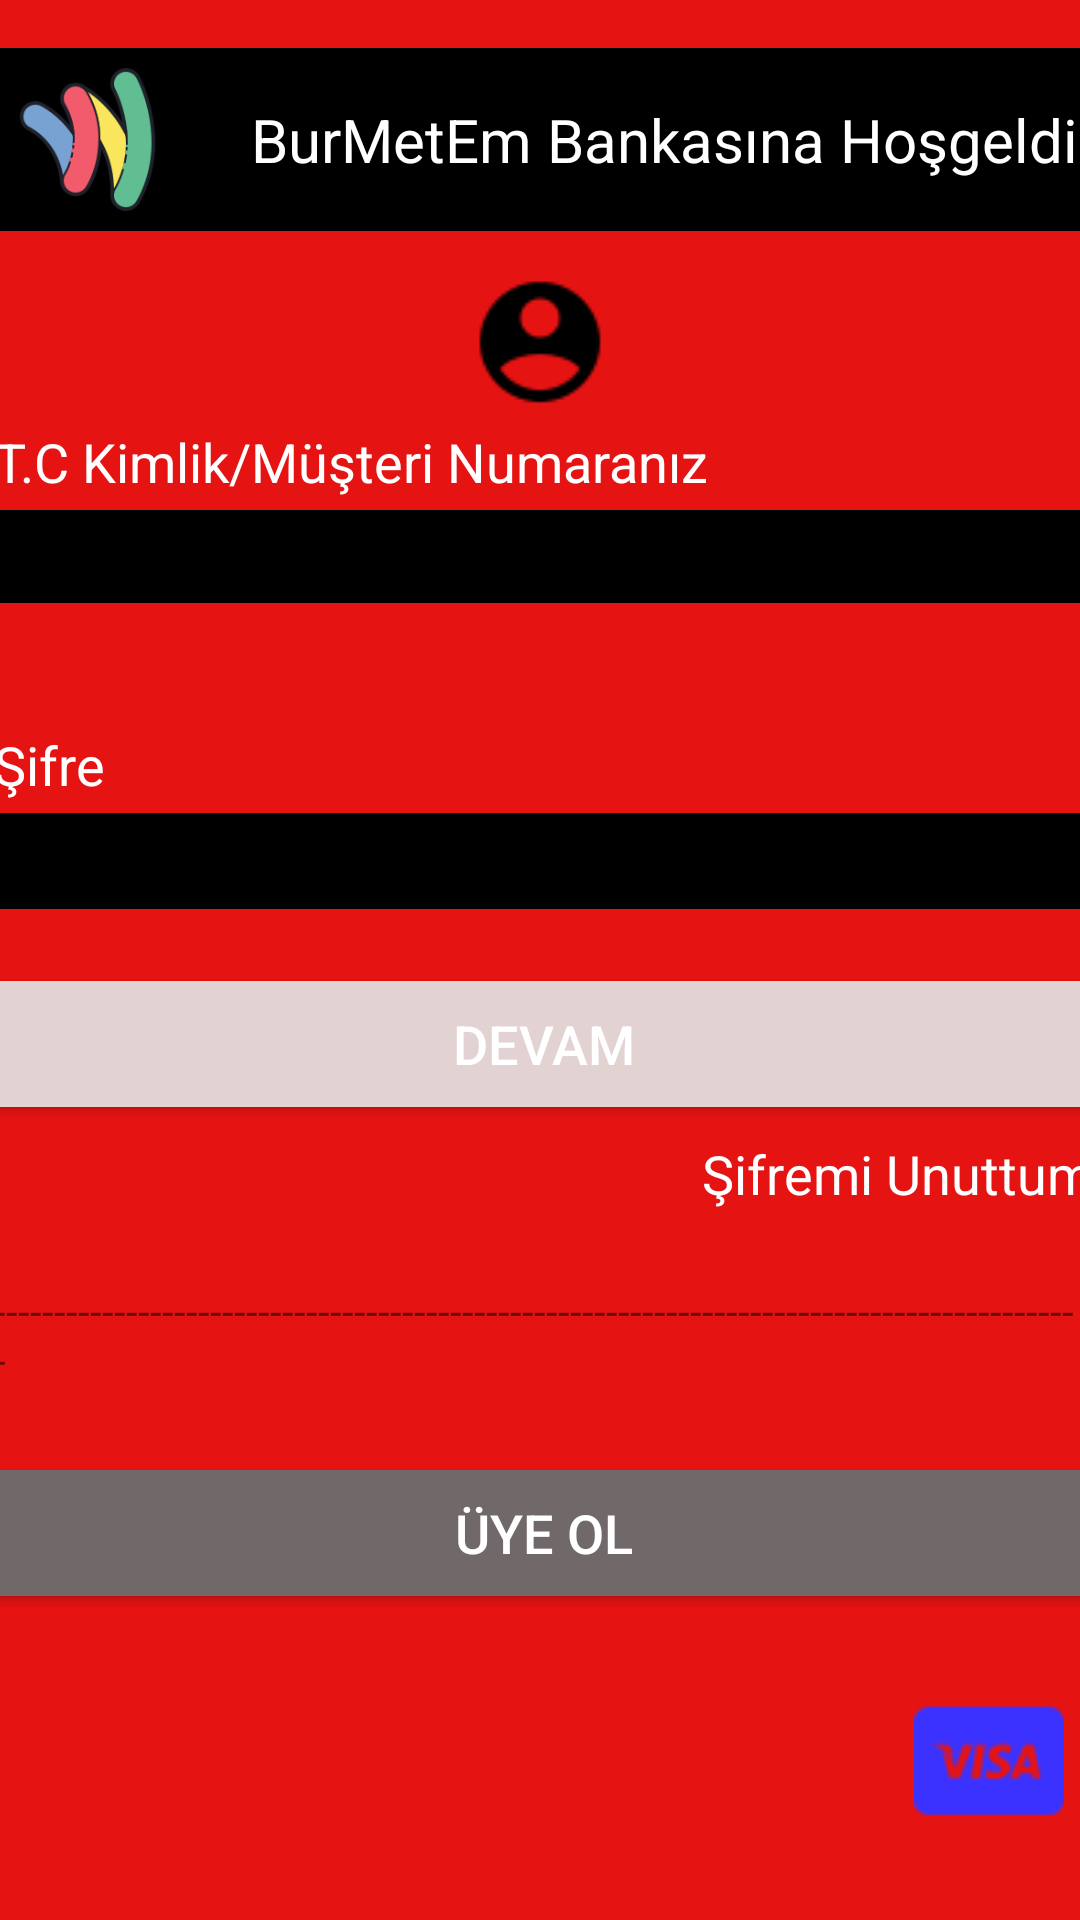

Here is an Android app screen rendered from its layout file. Give the layout XML and the strings, colors and styles it references.
<!-- AndroidManifest.xml: application theme Theme.BurMetEmBank -->
<!-- res/layout/activity_main.xml -->
<?xml version="1.0" encoding="utf-8"?>
<androidx.constraintlayout.widget.ConstraintLayout xmlns:android="http://schemas.android.com/apk/res/android"
    xmlns:app="http://schemas.android.com/apk/res-auto"
    xmlns:tools="http://schemas.android.com/tools"
    style="ze"
    android:layout_width="match_parent"
    android:layout_height="match_parent"
    android:background="#E61313"
    android:scrollbarSize="4sp"
    android:textAlignment="center"
    app:flow_horizontalAlign="center"
    app:flow_verticalAlign="center"
    tools:context=".MainActivity">

    <Button
        android:id="@+id/signUpButton"
        android:layout_width="367dp"
        android:layout_height="42dp"
        android:layout_marginBottom="108dp"
        android:background="#716969"
        android:onClick="signUp"
        android:text="Üye Ol"
        android:textColor="#FFFFFF"
        android:textSize="18sp"
        app:layout_constraintBottom_toBottomOf="parent"
        app:layout_constraintEnd_toEndOf="@+id/signInButton" />

    <Button
        android:id="@+id/signInButton"
        android:layout_width="367dp"
        android:layout_height="42dp"
        android:layout_marginTop="24dp"
        android:background="#716969"
        android:backgroundTint="#716969"
        android:backgroundTintMode="add"
        android:onClick="signIn"
        android:text="DEVAM"
        android:textColor="#FFFFFF"
        android:textSize="18sp"
        app:layout_constraintStart_toStartOf="@+id/passwordTextView"
        app:layout_constraintTop_toBottomOf="@+id/passwordTextView" />

    <TextView
        android:id="@+id/forgotTextView"
        android:layout_width="wrap_content"
        android:layout_height="wrap_content"
        android:layout_marginTop="10dp"
        android:background="#E61313"
        android:onClick="forgotPassword"
        android:text="Şifremi Unuttum"
        android:textColor="#FFFFFF"
        android:textSize="18sp"
        app:layout_constraintEnd_toEndOf="@+id/signInButton"
        app:layout_constraintTop_toBottomOf="@+id/signInButton" />

    <TextView
        android:id="@+id/textView"
        android:layout_width="wrap_content"
        android:layout_height="wrap_content"
        android:layout_marginBottom="4dp"
        android:background="#E61313"
        android:text="Şifre"
        android:textColor="#FFFFFF"
        android:textSize="18sp"
        app:layout_constraintBottom_toTopOf="@+id/passwordTextView"
        app:layout_constraintStart_toStartOf="@+id/passwordTextView" />

    <TextView
        android:id="@+id/textView2"
        android:layout_width="wrap_content"
        android:layout_height="wrap_content"
        android:layout_marginBottom="4dp"
        android:background="#E61313"
        android:text="T.C Kimlik/Müşteri Numaranız"
        android:textColor="#FFFFFF"
        android:textSize="18sp"
        app:layout_constraintBottom_toTopOf="@+id/tcTextView"
        app:layout_constraintStart_toStartOf="@+id/tcTextView" />

    <EditText
        android:id="@+id/tcTextView"
        android:layout_width="366dp"
        android:layout_height="31dp"
        android:layout_marginTop="170dp"
        android:background="#000000"
        android:ems="10"
        android:inputType="number"
        android:textColor="#FFFFFF"
        app:layout_constraintStart_toStartOf="@+id/passwordTextView"
        app:layout_constraintTop_toTopOf="parent" />

    <TextView
        android:id="@+id/textView4"
        android:layout_width="345dp"
        android:layout_height="61dp"
        android:autoText="false"
        android:background="#000000"
        android:contextClickable="false"
        android:elegantTextHeight="false"
        android:freezesText="false"
        android:text="BurMetEm Bankasına Hoşgeldiniz"
        android:textAlignment="center"
        android:gravity="center"
        android:textAllCaps="false"
        android:textColor="#FFFFFF"
        android:textDirection="firstStrongRtl"
        android:textSize="20sp"
        app:autoSizeTextType="none"
        app:layout_constraintBottom_toBottomOf="@+id/imageView3"
        app:layout_constraintStart_toEndOf="@+id/imageView3" />

    <ImageView
        android:id="@+id/imageView"
        android:layout_width="wrap_content"
        android:layout_height="wrap_content"
        android:layout_marginTop="30dp"
        app:layout_constraintEnd_toEndOf="@+id/signUpButton"
        app:layout_constraintTop_toBottomOf="@+id/signUpButton"
        app:srcCompat="@drawable/mastercard" />

    <ImageView
        android:id="@+id/imageView2"
        android:layout_width="wrap_content"
        android:layout_height="wrap_content"
        android:layout_marginTop="30dp"
        android:layout_marginEnd="10dp"
        app:layout_constraintEnd_toStartOf="@+id/imageView"
        app:layout_constraintTop_toBottomOf="@+id/signUpButton"
        app:srcCompat="@drawable/visa" />

    <ImageView
        android:id="@+id/imageView3"
        android:layout_width="62dp"
        android:layout_height="61dp"
        android:layout_marginTop="16dp"
        android:background="#000000"
        app:layout_constraintStart_toStartOf="parent"
        app:layout_constraintTop_toTopOf="parent"
        app:srcCompat="@drawable/simge" />

    <TextView
        android:id="@+id/textView5"
        android:layout_width="wrap_content"
        android:layout_height="wrap_content"
        android:layout_marginTop="250dp"
        android:text="-------------------------------------------------------------------------------------------"
        app:autoSizeTextType="uniform"
        app:layout_constraintBottom_toBottomOf="parent"
        app:layout_constraintStart_toStartOf="@+id/signInButton"
        app:layout_constraintTop_toTopOf="parent" />

    <ImageView
        android:id="@+id/imageView4"
        android:layout_width="wrap_content"
        android:layout_height="wrap_content"
        android:layout_marginTop="90dp"
        app:layout_constraintEnd_toEndOf="parent"
        app:layout_constraintStart_toStartOf="parent"
        app:layout_constraintTop_toTopOf="parent"
        app:srcCompat="@drawable/maleuser" />

    <EditText
        android:id="@+id/passwordTextView"
        android:layout_width="365dp"
        android:layout_height="32dp"
        android:layout_marginTop="70dp"
        android:background="#000000"
        android:ems="10"
        android:inputType="textPassword"
        android:textColor="#FFFFFF"
        app:layout_constraintEnd_toEndOf="parent"
        app:layout_constraintStart_toStartOf="parent"
        app:layout_constraintTop_toBottomOf="@+id/tcTextView" />

</androidx.constraintlayout.widget.ConstraintLayout>
<!-- resources referenced by this layout -->
<resources>
  <!-- drawable maleuser: png bitmap (drawable, 1064 bytes) -->
  <!-- drawable simge: png bitmap (drawable, 13767 bytes) -->
  <!-- drawable visa: png bitmap (drawable, 1348 bytes) -->
  <style name="Theme.BurMetEmBank" parent="Theme.MaterialComponents.DayNight.DarkActionBar">
          
          <item name="colorPrimary">@color/purple_500</item>
          <item name="colorPrimaryVariant">@color/purple_700</item>
          <item name="colorOnPrimary">@color/white</item>
          
          <item name="colorSecondary">@color/teal_200</item>
          <item name="colorSecondaryVariant">@color/teal_700</item>
          <item name="colorOnSecondary">@color/black</item>
          
          <item name="android:statusBarColor" tools:targetApi="l">?attr/colorPrimaryVariant</item>
          
      </style>
  <!-- not gathered from this repository: default colours our renderer supplied (Android Studio template values) -->
  <color name="purple_500">#FF6200EE</color>
  <color name="purple_700">#FF3700B3</color>
  <color name="teal_200">#FF03DAC5</color>
  <color name="teal_700">#FF018786</color>
  <color name="black">#FF000000</color>
  <color name="white">#FFFFFFFF</color>
</resources>
